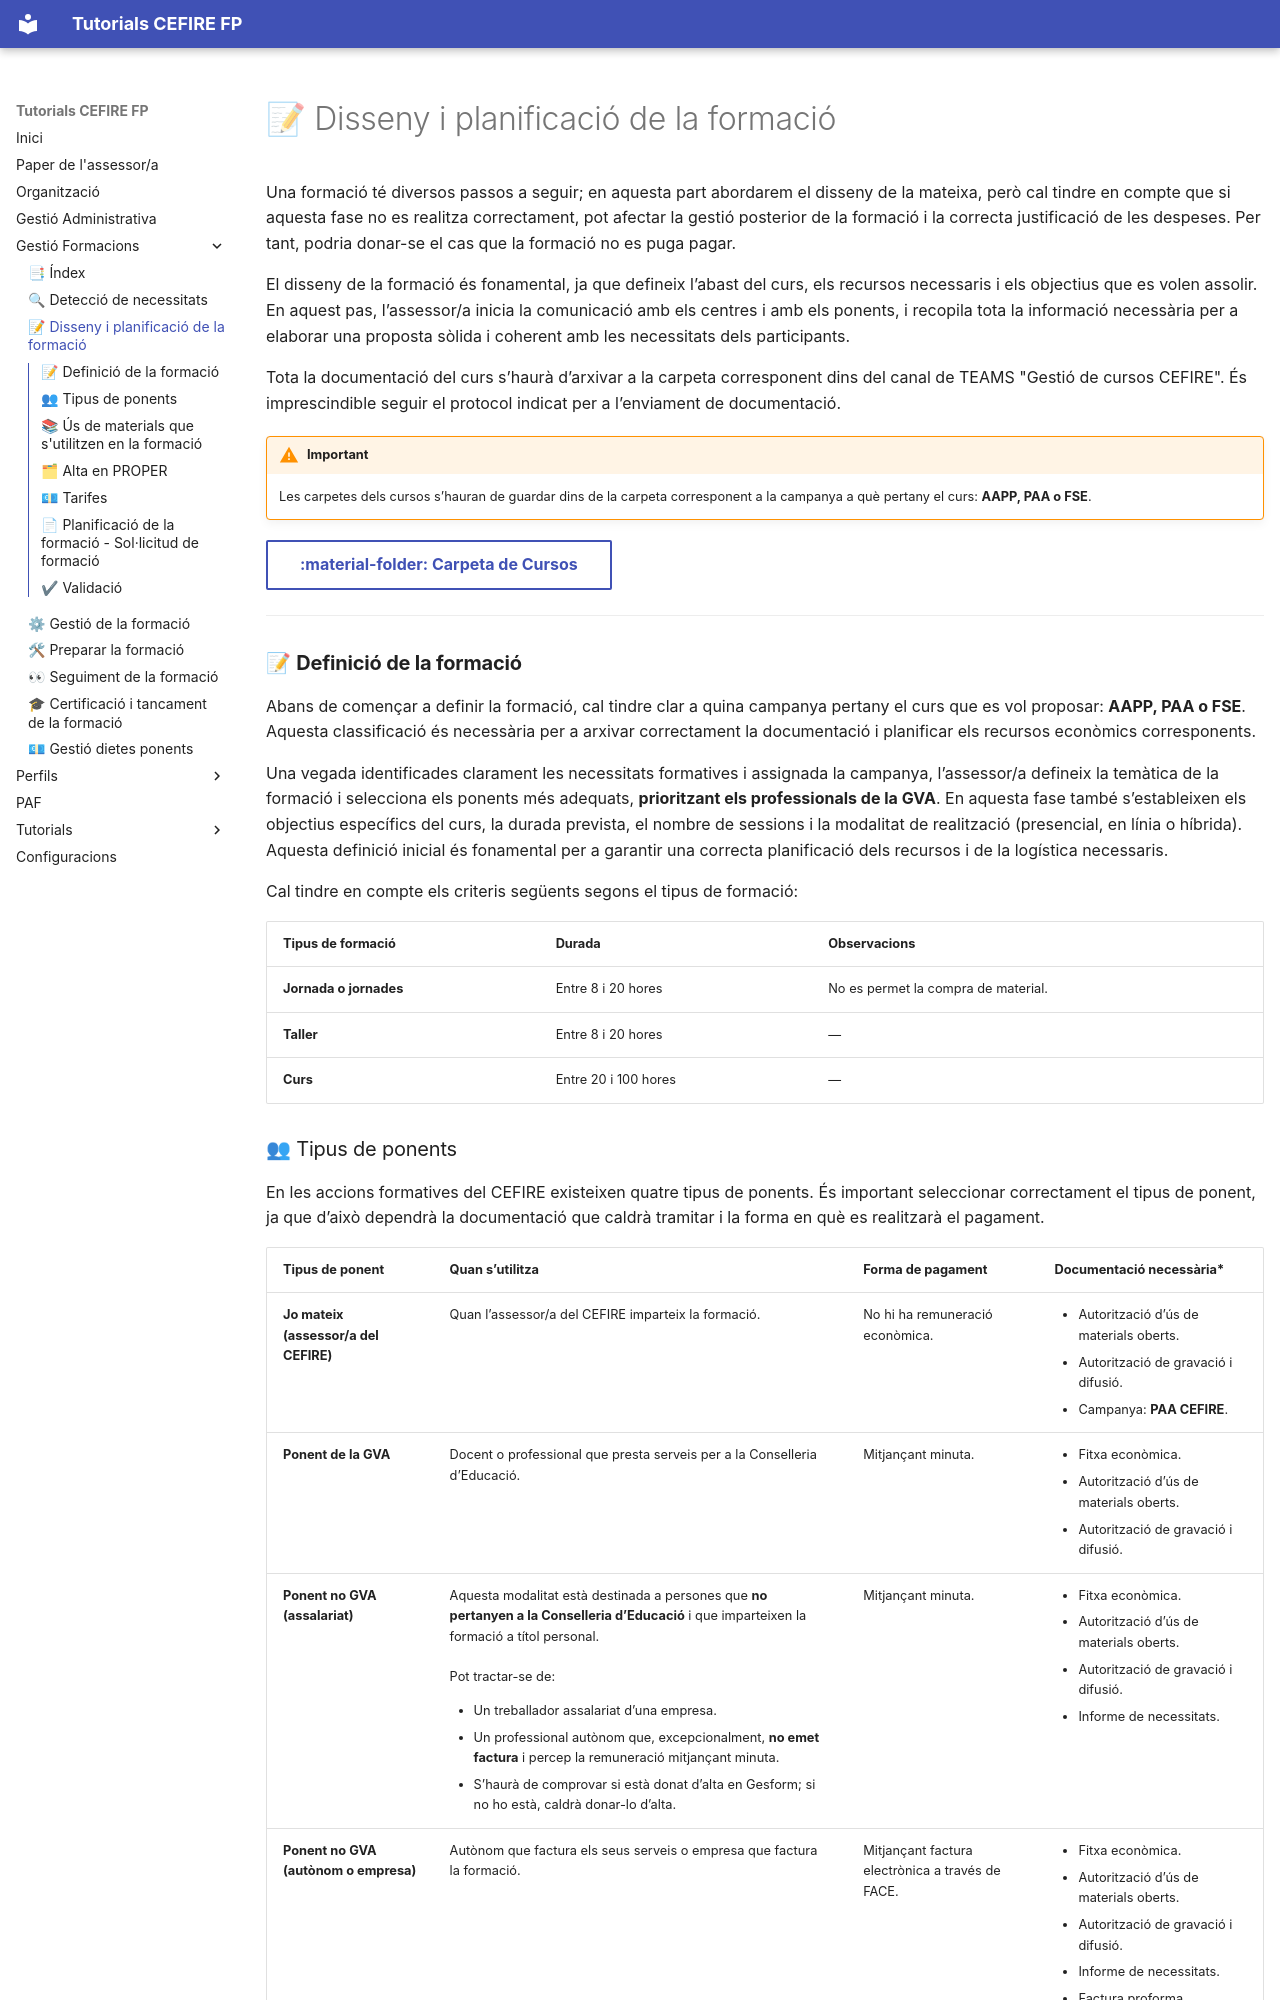

repository: cefirefp/cefirefp.github.io · page: gestioformacions/disseny_i_planificacio/index.html · generator: mkdocs

Una formació té diversos passos a seguir; en aquesta part abordarem el disseny de la mateixa, però cal tindre en compte que si aquesta fase no es realitza correctament, pot afectar la gestió posterior de la formació i la correcta justificació de les despeses. Per tant, podria donar-se el cas que la formació no es puga pagar.

El disseny de la formació és fonamental, ja que defineix l’abast del curs, els recursos necessaris i els objectius que es volen assolir. En aquest pas, l’assessor/a inicia la comunicació amb els centres i amb els ponents, i recopila tota la informació necessària per a elaborar una proposta sòlida i coherent amb les necessitats dels participants.

Tota la documentació del curs s’haurà d’arxivar a la carpeta corresponent dins del canal de TEAMS "Gestió de cursos CEFIRE". És imprescindible seguir el protocol indicat per a l’enviament de documentació.

!!!warning "Important"
    Les carpetes dels cursos s’hauran de guardar dins de la carpeta corresponent a la campanya a què pertany el curs: **AAPP, PAA o FSE**.


[:material-folder: Carpeta de Cursos]({{enlaces.carpeta_cursos}}){: .md-button target="_blank"}


---  

### 📝 **Definició de la formació**

Abans de començar a definir la formació, cal tindre clar a quina campanya pertany el curs que es vol proposar: **AAPP, PAA o FSE**. Aquesta classificació és necessària per a arxivar correctament la documentació i planificar els recursos econòmics corresponents.

Una vegada identificades clarament les necessitats formatives i assignada la campanya, l’assessor/a defineix la temàtica de la formació i selecciona els ponents més adequats, **prioritzant els professionals de la GVA**. En aquesta fase també s’estableixen els objectius específics del curs, la durada prevista, el nombre de sessions i la modalitat de realització (presencial, en línia o híbrida). Aquesta definició inicial és fonamental per a garantir una correcta planificació dels recursos i de la logística necessaris.

Cal tindre en compte els criteris següents segons el tipus de formació:

| Tipus de formació | Durada | Observacions |
| --- | --- | --- |
| **Jornada o jornades** | Entre 8 i 20 hores | No es permet la compra de material. |
| **Taller** | Entre 8 i 20 hores | — |
| **Curs** | Entre 20 i 100 hores | — |

### 👥 Tipus de ponents

En les accions formatives del CEFIRE existeixen quatre tipus de ponents. És important seleccionar correctament el tipus de ponent, ja que d’això dependrà la documentació que caldrà tramitar i la forma en què es realitzarà el pagament.

| Tipus de ponent | Quan s’utilitza | Forma de pagament | Documentació necessària* |
| --- | --- | --- | --- |
| **Jo mateix (assessor/a del CEFIRE)** | Quan l’assessor/a del CEFIRE imparteix la formació. | No hi ha remuneració econòmica. | <ul><li>Autorització d’ús de materials oberts.</li><li>Autorització de gravació i difusió.</li><li>Campanya: **PAA CEFIRE**.</li></ul> |
| **Ponent de la GVA** | Docent o professional que presta serveis per a la Conselleria d’Educació. | Mitjançant minuta. | <ul><li>Fitxa econòmica.</li><li>Autorització d’ús de materials oberts.</li><li>Autorització de gravació i difusió.</li></ul> |
| **Ponent no GVA (assalariat)** | Aquesta modalitat està destinada a persones que **no pertanyen a la Conselleria d’Educació** i que imparteixen la formació a títol personal.<br><br>Pot tractar-se de:<ul><li>Un treballador assalariat d’una empresa.</li><li>Un professional autònom que, excepcionalment, **no emet factura** i percep la remuneració mitjançant minuta.</li><li>S’haurà de comprovar si està donat d’alta en Gesform; si no ho està, caldrà donar-lo d’alta.</li></ul> | Mitjançant minuta. | <ul><li>Fitxa econòmica.</li><li>Autorització d’ús de materials oberts.</li><li>Autorització de gravació i difusió.</li><li>Informe de necessitats.</li></ul> |
| **Ponent no GVA (autònom o empresa)** | Autònom que factura els seus serveis o empresa que factura la formació. | Mitjançant factura electrònica a través de FACE. | <ul><li>Fitxa econòmica.</li><li>Autorització d’ús de materials oberts.</li><li>Autorització de gravació i difusió.</li><li>Informe de necessitats.</li><li>Factura proforma.</li><li>Una vegada acabada la formació, pujar la factura a FACE.</li></ul> |
